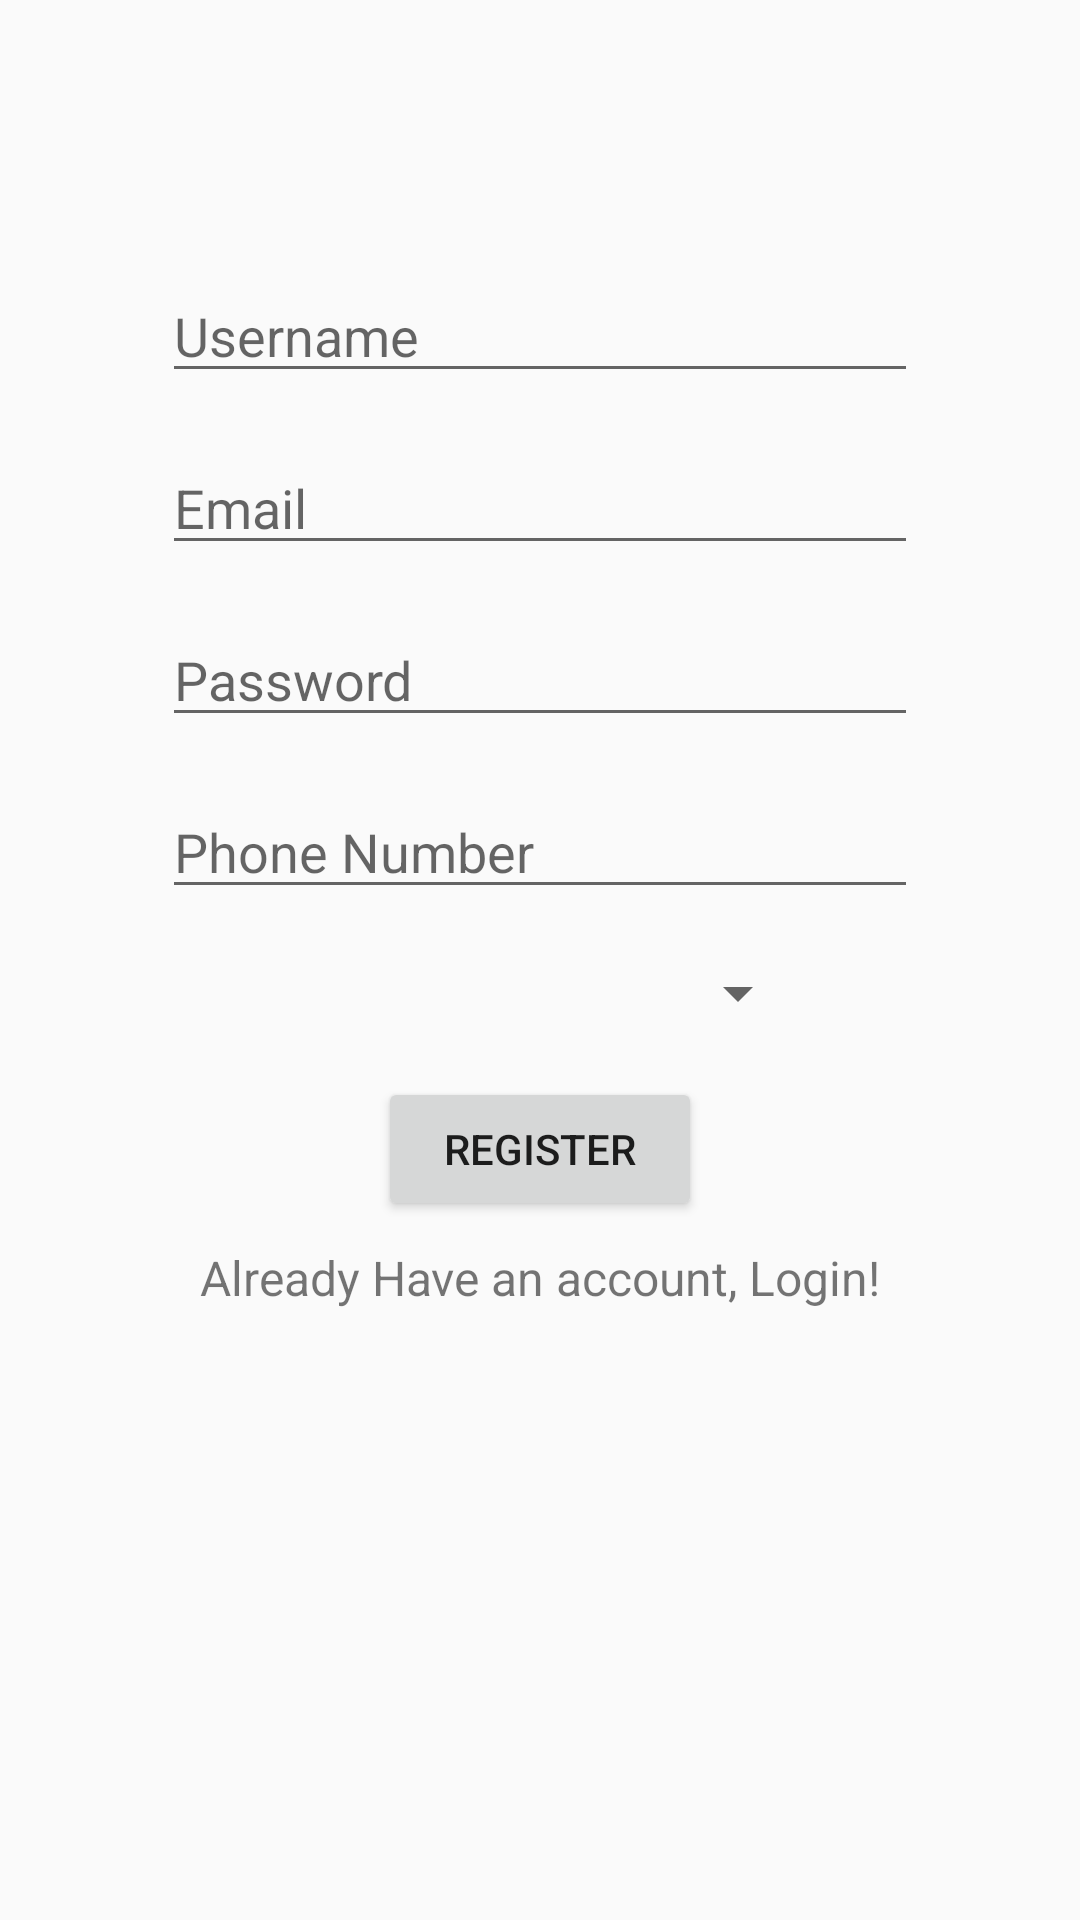

Layout XML and referenced resources for this Android screen:
<!-- AndroidManifest.xml: application theme AppTheme -->
<!-- res/layout/fragment_register.xml -->
<?xml version="1.0" encoding="utf-8"?>
<layout xmlns:android="http://schemas.android.com/apk/res/android"
    xmlns:app="http://schemas.android.com/apk/res-auto"
    xmlns:tools="http://schemas.android.com/tools">

    <data>

        <variable
            name="viewmodel"
            type="com.example.boltalp1.viewmodel.RegisterViewModel" />
    </data>

    <androidx.constraintlayout.widget.ConstraintLayout
        android:layout_width="match_parent"
        android:layout_height="match_parent"
        app:message="@{viewmodel.messageLive}"
        tools:context=".view.RegisterFragment">

        <EditText
            android:id="@+id/etUsername"
            android:layout_width="0dp"
            android:layout_height="wrap_content"
            android:hint="@string/hint_username"
            android:inputType="text"
            app:layout_constraintBottom_toBottomOf="parent"
            app:layout_constraintEnd_toEndOf="parent"
            app:layout_constraintStart_toStartOf="parent"
            app:layout_constraintTop_toTopOf="parent"
            app:layout_constraintVertical_bias=".15"
            app:layout_constraintWidth_default="percent"
            app:layout_constraintWidth_percent=".7" />

        <EditText
            android:id="@+id/etEmail"
            android:layout_width="0dp"
            android:layout_height="wrap_content"
            android:layout_marginTop="16dp"
            android:hint="@string/hint_email"
            android:inputType="textEmailAddress"
            app:layout_constraintEnd_toEndOf="@id/etUsername"
            app:layout_constraintStart_toStartOf="@id/etUsername"
            app:layout_constraintTop_toBottomOf="@id/etUsername" />

        <EditText
            android:id="@+id/etPassword"
            android:layout_width="0dp"
            android:layout_height="wrap_content"
            android:layout_marginTop="16dp"
            android:hint="@string/hint_password"
            android:inputType="textPassword"
            app:layout_constraintEnd_toEndOf="@id/etEmail"
            app:layout_constraintStart_toStartOf="@id/etEmail"
            app:layout_constraintTop_toBottomOf="@id/etEmail" />


        <EditText
            android:id="@+id/etPhoneNumber"
            android:layout_width="0dp"
            android:layout_height="wrap_content"
            android:layout_marginTop="16dp"
            android:hint="@string/hint_phone_number"
            android:inputType="phone"
            app:layout_constraintEnd_toEndOf="@id/etPassword"
            app:layout_constraintStart_toStartOf="@id/etPassword"
            app:layout_constraintTop_toBottomOf="@id/etPassword" />


        <Spinner
            android:id="@+id/spRoles"
            android:layout_width="0dp"
            android:layout_height="wrap_content"
            android:layout_marginTop="16dp"
            app:layout_constraintEnd_toEndOf="parent"
            app:layout_constraintStart_toStartOf="parent"
            app:layout_constraintTop_toBottomOf="@id/etPhoneNumber"
            app:layout_constraintWidth_default="percent"
            app:layout_constraintWidth_percent=".5" />

        <Button
            android:id="@+id/btnRegister"
            android:layout_width="0dp"
            android:layout_height="wrap_content"
            android:layout_marginTop="16dp"
            android:text="@string/label_register"
            app:layout_constraintEnd_toEndOf="parent"
            app:layout_constraintStart_toStartOf="parent"
            app:layout_constraintTop_toBottomOf="@id/spRoles"
            app:layout_constraintWidth_percent=".3" />

        <TextView
            android:id="@+id/tvLogin"
            android:layout_width="wrap_content"
            android:layout_height="wrap_content"
            android:layout_marginTop="8dp"
            android:text="@string/label_have_account"
            android:textSize="16sp"
            app:layout_constraintEnd_toEndOf="parent"
            app:layout_constraintStart_toStartOf="parent"
            app:layout_constraintTop_toBottomOf="@id/btnRegister" />

        <ProgressBar
            android:layout_width="wrap_content"
            android:layout_height="wrap_content"
            android:visibility="@{viewmodel.waitingProgressLive}"
            app:layout_constraintBottom_toBottomOf="parent"
            app:layout_constraintEnd_toEndOf="parent"
            app:layout_constraintStart_toStartOf="parent"
            app:layout_constraintTop_toTopOf="parent"
            app:layout_constraintVertical_bias="0.4" />
    </androidx.constraintlayout.widget.ConstraintLayout>
</layout>
<!-- resources referenced by this layout -->
<resources>
  <string name="hint_email">Email</string>
  <string name="hint_password">Password</string>
  <string name="hint_phone_number">Phone Number</string>
  <string name="hint_username">Username</string>
  <string name="label_have_account">Already Have an account, Login!</string>
  <string name="label_register">Register</string>
  <style name="AppTheme" parent="Theme.AppCompat.Light.NoActionBar">
          
          <item name="colorPrimary">@color/colorPrimary</item>
          <item name="colorPrimaryDark">@color/colorPrimaryDark</item>
          <item name="colorAccent">@color/colorAccent</item>
      </style>
  <!-- not gathered from this repository: default colours our renderer supplied (Android Studio template values) -->
  <color name="colorPrimary">#FF6200EE</color>
  <color name="colorPrimaryDark">#FF3700B3</color>
  <color name="colorAccent">#FF03DAC5</color>
</resources>
